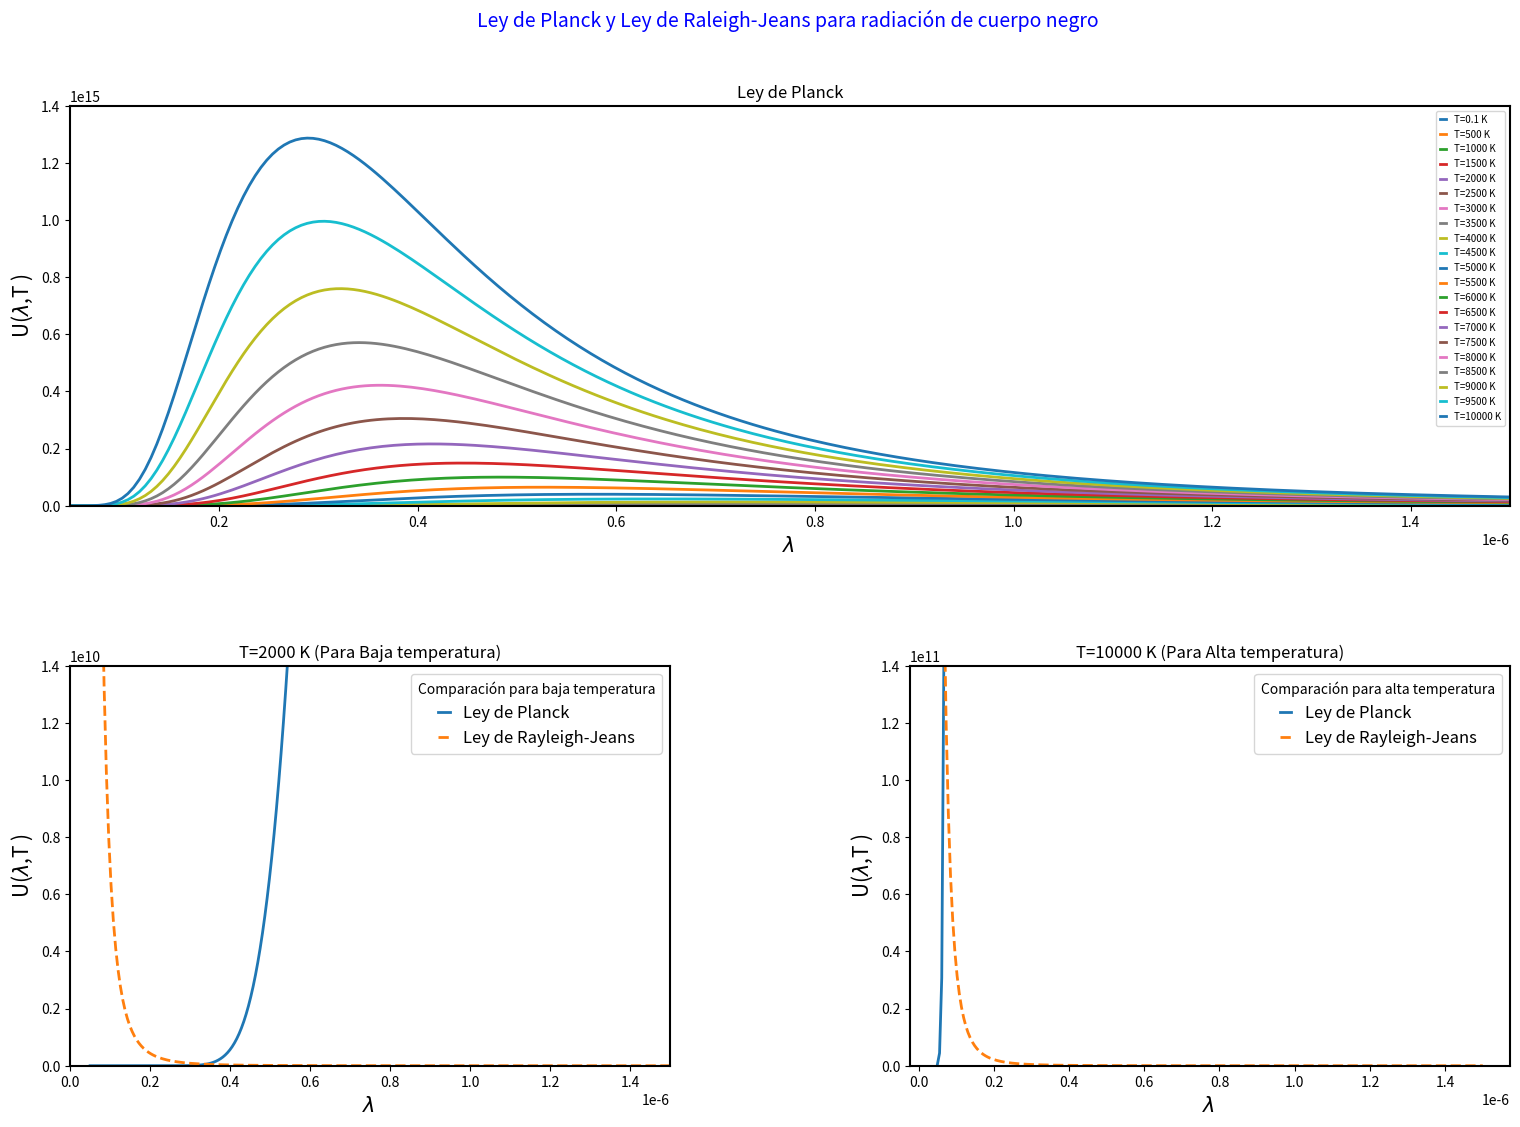

This chart was generated by the following Python code:

import numpy as np  
from scipy.constants import h, c, k, pi  
import matplotlib.pyplot as plt
newparams = {'axes.labelsize':15, 'axes.linewidth': 1.5, 'savefig.dpi':  
      1000,  
     'lines.linewidth': 2, 'figure.figsize': (18, 12),    
     'legend.frameon': True,  
      'legend.handlelength': 0.7}  

plt.rcParams.update(newparams)  

L0 = np.linspace(50,1500,250) #Wavelength in nano m
L = L0*1e-9 #wavelength in m


def planck_lamda(L,T):  
     a = (2 * pi * h * c**2) / L **5  
     b = (h * c)/ (L * k * T)  
     c1 = np.exp(b) - 1  
     d = a / c1  
     return d
plt.suptitle("""Ley de Planck y Ley de Raleigh-Jeans para radiación de cuerpo negro """,  
          size = 14,color='b',fontstyle ="italic")      
    
R_Ht = (8* pi *k *10000)/L**4 #Rayleigh's law at High temperature  
R_Lt = (8*pi*k*2000)/L**4 #Rayleigh's law at Low temperature

T0 = planck_lamda(L,0.1)
T500 = planck_lamda(L , 500)  
T1000 = planck_lamda(L , 1000)
T1500 = planck_lamda(L , 1500)
T2000 = planck_lamda(L , 2000)
T2500 = planck_lamda(L , 2500)
T3000 = planck_lamda(L , 3000)
T3500 = planck_lamda(L , 3500)
T4000 = planck_lamda(L , 4000)
T4500 = planck_lamda(L , 4500)
T5000 = planck_lamda(L , 5000)
T5500 = planck_lamda(L , 5500)
T6000 = planck_lamda(L , 6000)
T6500 = planck_lamda(L , 6500)
T7000 = planck_lamda(L , 7000)
T7500 = planck_lamda(L , 7500)
T8000 = planck_lamda(L , 8000)
T8500 = planck_lamda(L , 8500)
T9000 = planck_lamda(L , 9000)
T9500 = planck_lamda(L , 9500)
T10000 = planck_lamda(L , 10000)


""" ##### Sub plot creation ##### """
plt.subplot(2,2,(1,2))
plt.plot(L, T0,label='T=0.1 K') 
plt.plot(L, T500,label='T=500 K')  
plt.plot(L, T1000 ,label='T=1000 K')
plt.plot(L, T1500 ,label='T=1500 K')
plt.plot(L, T2000 ,label='T=2000 K')
plt.plot(L, T2500 ,label='T=2500 K')
plt.plot(L, T3000 ,label='T=3000 K')
plt.plot(L, T3500 ,label='T=3500 K')
plt.plot(L, T4000 ,label='T=4000 K')
plt.plot(L, T4500 ,label='T=4500 K')
plt.plot(L, T5000 ,label='T=5000 K')
plt.plot(L, T5500 ,label='T=5500 K')
plt.plot(L, T6000 ,label='T=6000 K')
plt.plot(L, T6500 ,label='T=6500 K')
plt.plot(L, T7000 ,label='T=7000 K')
plt.plot(L, T7500 ,label='T=7500 K')
plt.plot(L, T8000 ,label='T=8000 K')
plt.plot(L, T8500 ,label='T=8500 K')
plt.plot(L, T9000 ,label='T=9000 K')
plt.plot(L, T9500 ,label='T=9500 K')
plt.plot(L, T10000 ,label='T=10000 K')
plt.legend(loc="best" ,prop={'size':7})
plt.xlabel(r"$\lambda$ ")  
plt.ylabel(r"U($\lambda $,T )")
plt.title("Ley de Planck")
plt.ylim(0,14000*10e10)
plt.xlim(50*1e-9,1500*1e-9)


plt.subplot(2,2,3)
plt.plot(L, (planck_lamda(L,2000)),label='Ley de Planck')
plt.plot(L, R_Lt , "--" , label="Ley de Rayleigh-Jeans")
plt.legend(title="Comparación para baja temperatura",loc="best" ,prop={'size':12})
plt.xlabel(r"$\lambda$ ")  
plt.ylabel(r"U($\lambda $,T )")
plt.title("T=2000 K (Para Baja temperatura)")
plt.ylim(0,14*10e8)
plt.xlim(0,1500*1e-9)

  
plt.subplot(2,2,4)
plt.plot(L, T10000 ,label='Ley de Planck')
plt.plot(L, R_Ht , "--" , label="Ley de Rayleigh-Jeans")
plt.legend(title="Comparación para alta temperatura",loc="best" ,prop={'size':12})
plt.xlabel(r"$\lambda$ ")  
plt.ylabel(r"U($\lambda $,T )")
plt.title("T=10000 K (Para Alta temperatura)")
plt.ylim(0,14*10e9)


"""###### Sub plot Adjusting ######"""
plt.subplots_adjust(left=0.1,
                    bottom=0.1, 
                    right=0.9, 
                    top=0.9, 
                    wspace=0.4, 
                    hspace=0.4)


plt.show()            


